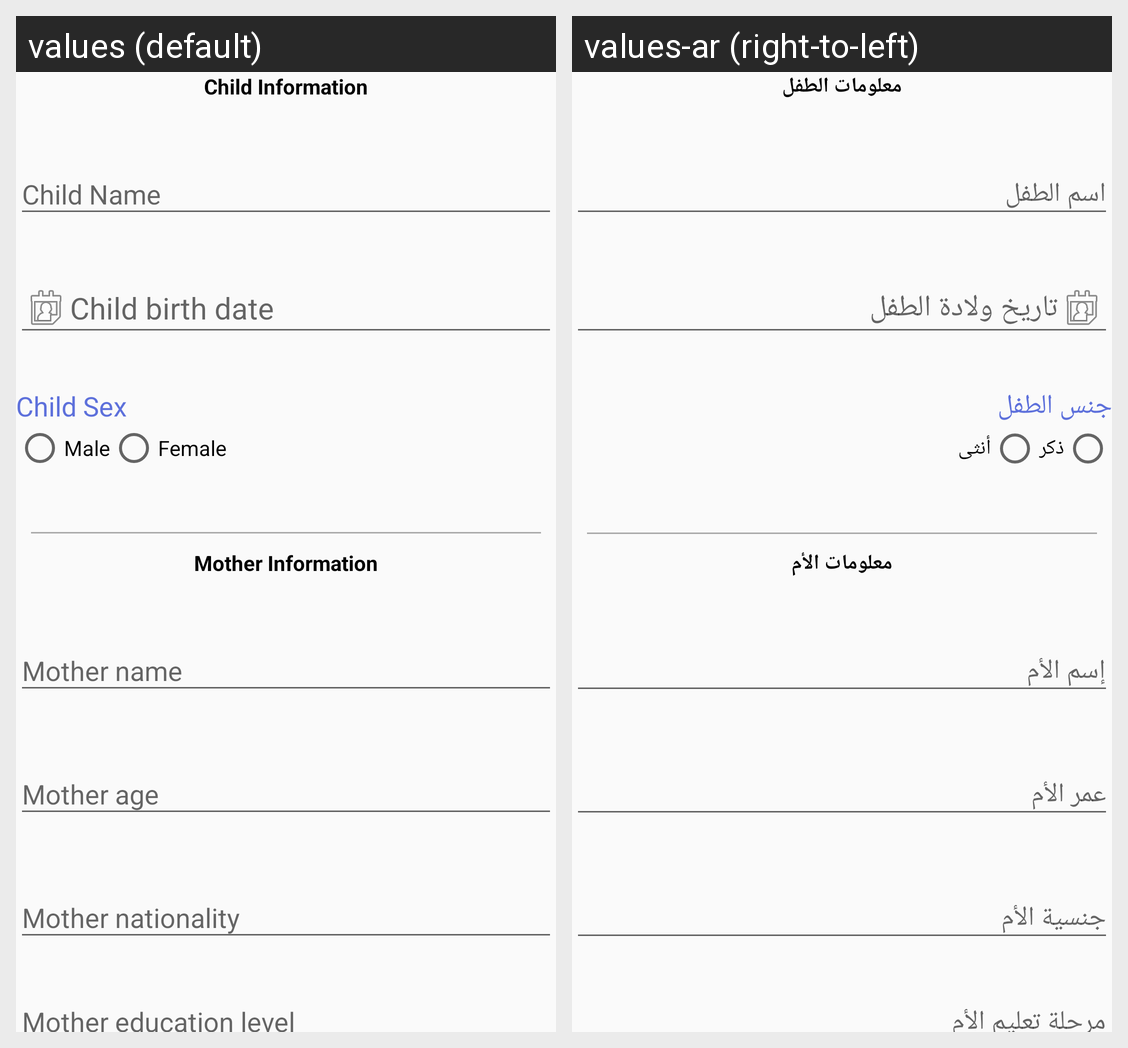

Translations of the strings shown on this Android screen, per locale in the grid:
Android screen res/layout/parent_information_fields.xml rendered under 2 locales, left to right: values (default), values-ar (right-to-left). Device: Nexus 5 (rendered at 1080×1920; each locale shown at half size, 540×960, under a caption strip naming it); theme AHATheme.
Strings drawn on this screen, with the default value and each locale's value (text and hints the layout hard-codes, and strings that could not be matched under every locale, appear in the picture but are not listed):

child_details
  values: Child Information
  values-ar: معلومات الطفل

child_bdate
  values: Child birth date
  values-ar: تاريخ ولادة الطفل

child_sex
  values: Child Sex
  values-ar: جنس الطفل

male
  values: Male
  values-ar: ذكر

female
  values: Female
  values-ar: أنثى

mother_details
  values: Mother Information
  values-ar: معلومات الأم
